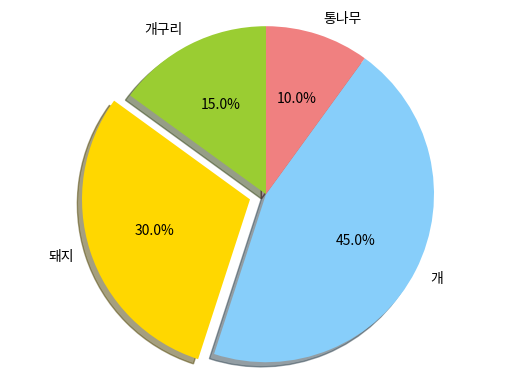

Here is the Python script that generated this plot:
import numpy as np
import matplotlib.pyplot as plt


# 카테고리 별 값의 상대적인 비교를 해야 할 때는 pie 명령으로 파이 차트(pie chart)를 그릴 수 있다. 파이 차트를 그릴 때는 윈의 형태를 유지할 수 있도록 다음 명령을 실행해야 한다.
# plt.axis('equal')


labels = '개구리', '돼지', '개', '통나무'
sizes = [15, 30, 45, 10]
colors = ['yellowgreen', 'gold', 'lightskyblue', 'lightcoral']
explode = (0, 0.1, 0, 0)
plt.pie(sizes, explode=explode, labels=labels, colors=colors,
        autopct='%1.1f%%', shadow=True, startangle=90)
plt.axis('equal')
plt.show()